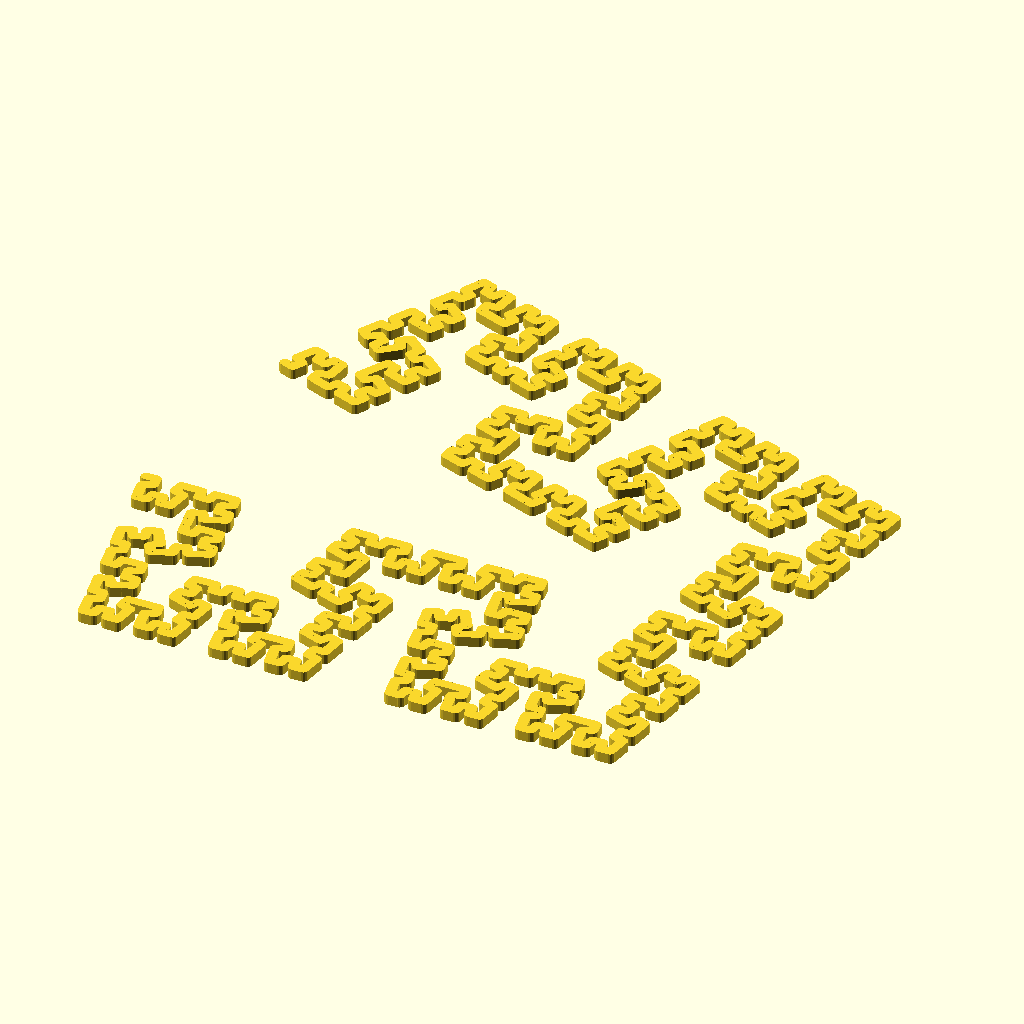
Cell 1: the model at its default parameters.
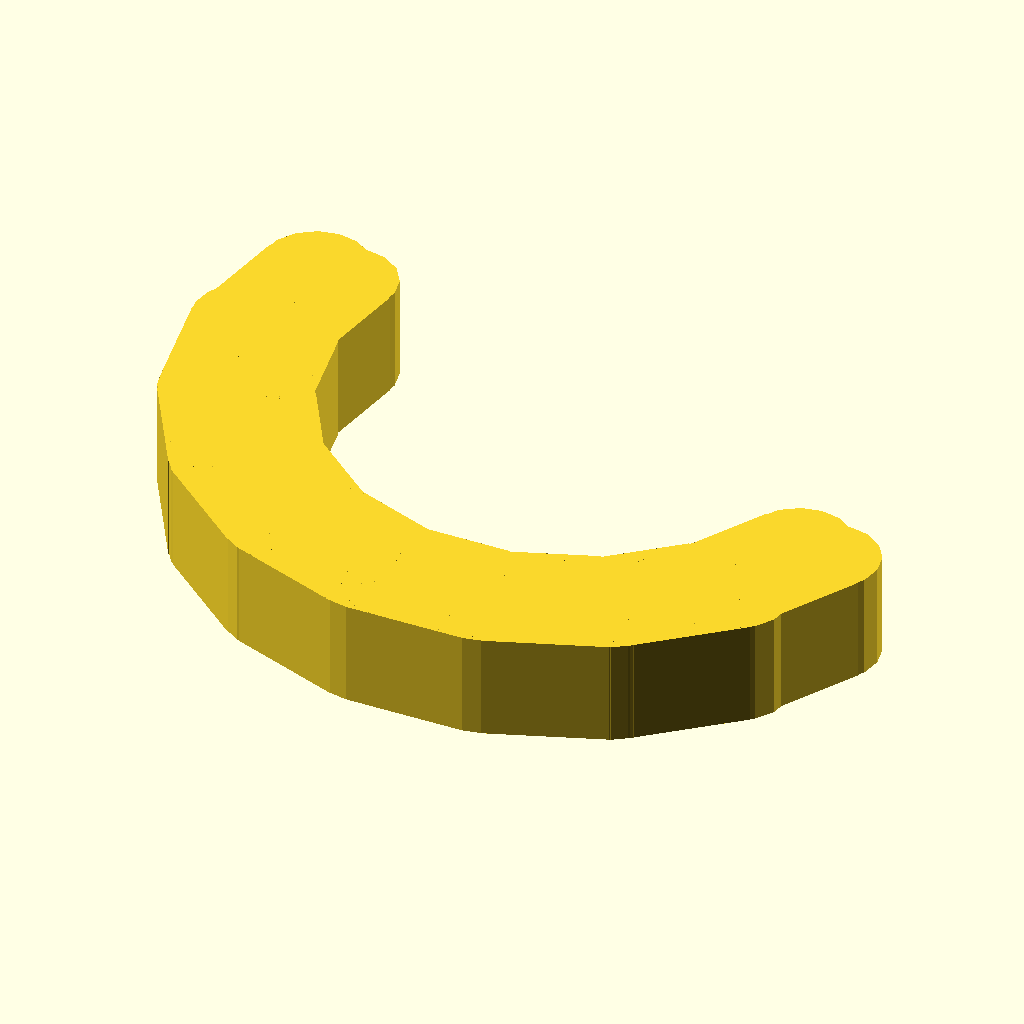
Cell 2: angle = 160 (everything else at default).
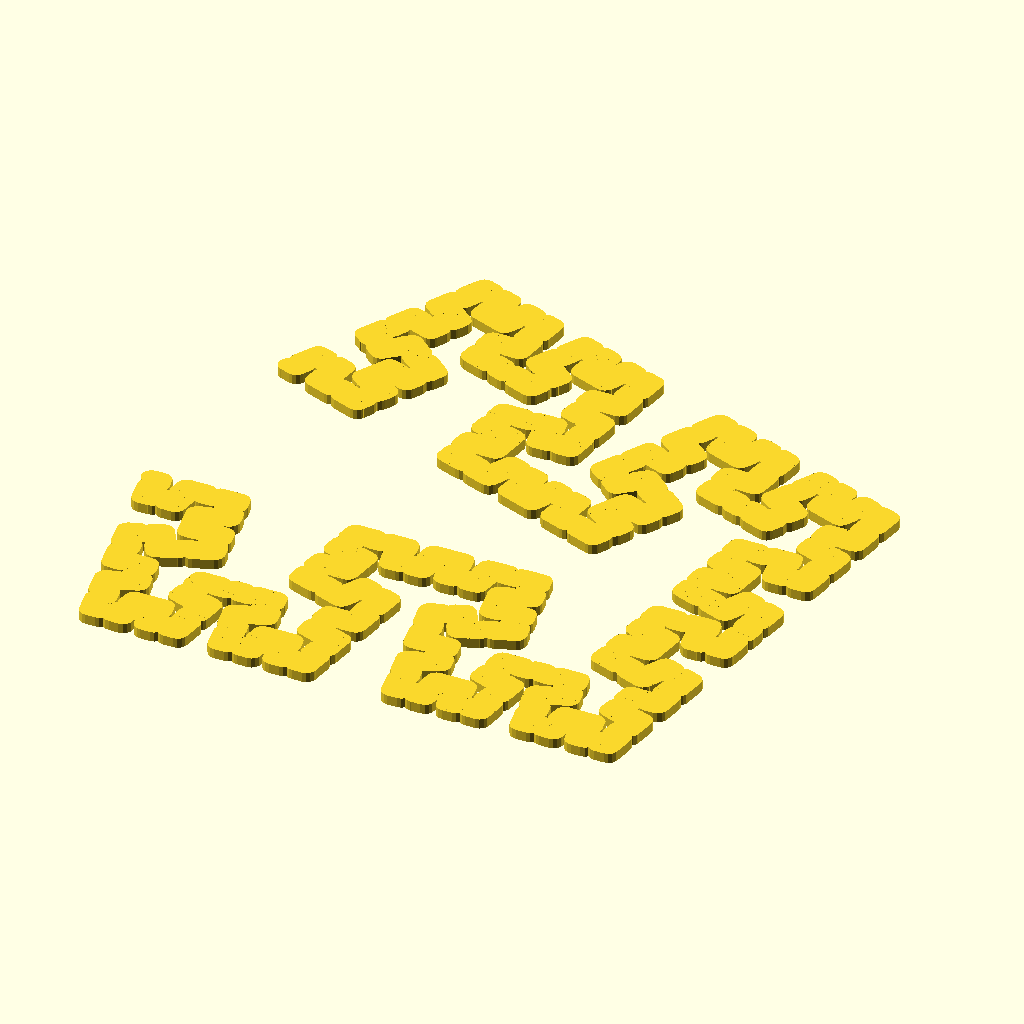
Cell 3: w = 2 (everything else at default).
All cells are drawn from the same view direction (rotation 55°, 0°, 25°, orthographic, colour scheme Cornfield), but the view is re-fitted for each cell, so position and scale can differ between cells as well as the parameter.
Source of the model, examples/grammar_example.scad:
use <../l_systems.scad>;

axiom = moore_square()[0];
rules = moore_square()[1];
n = 4;
angle = 80;
w = 1;
L_System2D(axiom, rules, n, angle, w);
Parameter table extracted from the source (name, type, default, range or options):
n: number, default 4
angle: number, default 80
w: number, default 1
